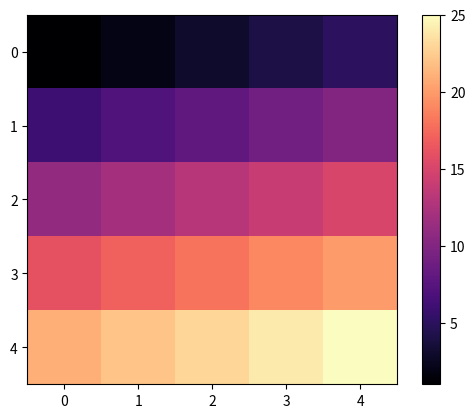

Here is the Python script that generated this plot:
import numpy as np
import matplotlib.pyplot as plt

n,k = 5,0
matr = np.zeros((n,n))
for i in range(n):
    for j in range(n):
        k += 1
        matr[i,j] = k

plt.imshow(matr, cmap='magma')
plt.colorbar()
plt.show()